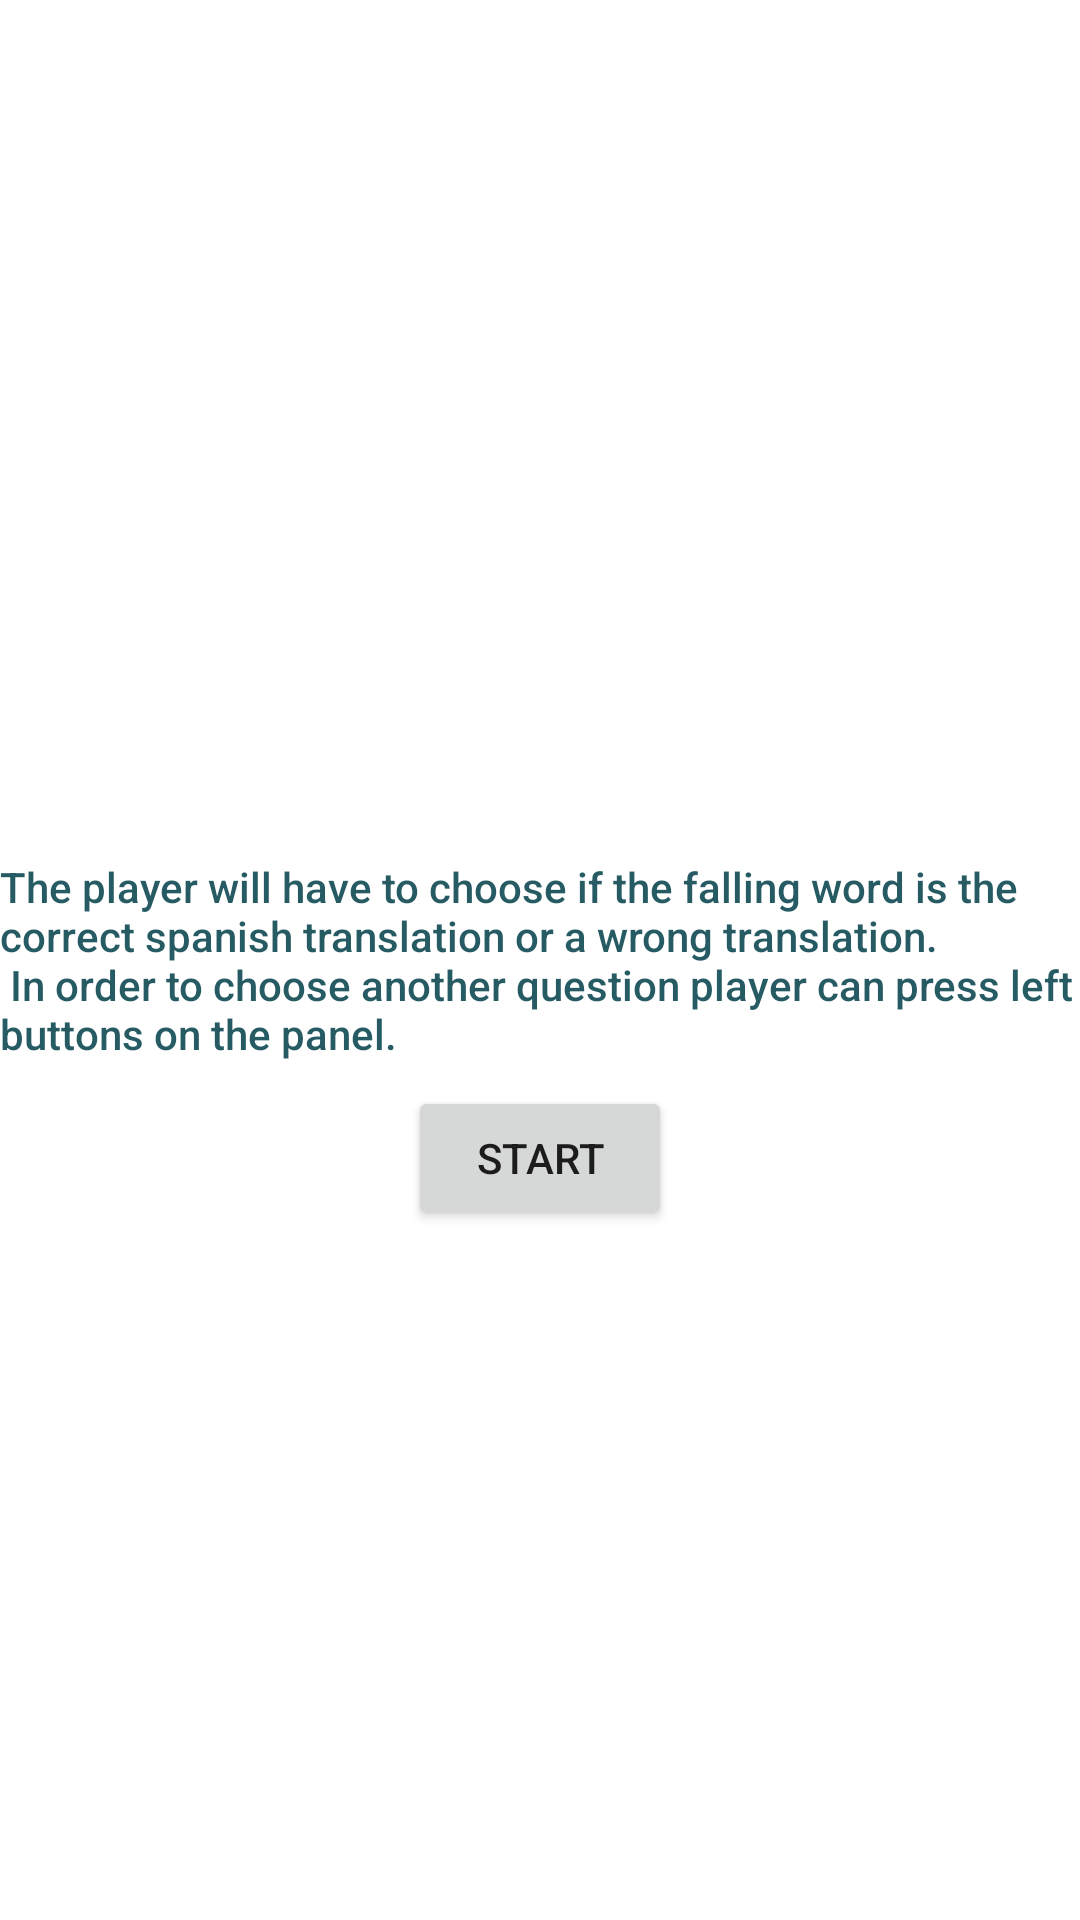

Write the Android layout XML for this screen, with the resource values it uses.
<!-- AndroidManifest.xml: application theme AppTheme -->
<!-- res/layout/fragment_description.xml -->
<?xml version="1.0" encoding="utf-8"?>
<RelativeLayout xmlns:android="http://schemas.android.com/apk/res/android"
                xmlns:fab="http://schemas.android.com/apk/res-auto"
                android:id="@+id/container"
                android:layout_width="match_parent"
                android:layout_height="match_parent"
                android:background="@android:color/white">


    <RelativeLayout
            android:id="@+id/welcome_container"
            android:layout_width="match_parent"
            android:layout_height="match_parent">

        <TextView
                android:id="@+id/description"
                android:layout_width="wrap_content"
                android:layout_height="wrap_content"
                android:text="@string/game_description"
                android:textAppearance="@style/TextAppearance.Title"
                android:ellipsize="end"
                android:layout_centerInParent="true"/>

        <Button
                android:id="@+id/button_start"
                android:layout_width="wrap_content"
                android:layout_height="wrap_content"
                android:layout_gravity="center"
                android:layout_below="@id/description"
                android:text="Start"
                android:layout_marginTop="@dimen/spacing_normal"
                android:layout_centerHorizontal="true"/>

    </RelativeLayout>

    <RelativeLayout
            android:id="@+id/game_container"
            android:layout_width="match_parent"
            android:layout_height="match_parent"
            android:visibility="invisible">

        <TextView
                android:id="@+id/falling_word_trans"
                android:layout_width="wrap_content"
                android:layout_height="wrap_content"
                android:text="Spanish translated word!"
                android:textColor="@android:color/black"/>

        <TextView
                android:id="@+id/word"
                android:layout_width="wrap_content"
                android:layout_height="wrap_content"
                android:layout_centerHorizontal="true"
                android:layout_centerVertical="true"
                android:layout_marginLeft="@dimen/activity_horizontal_margin"
                android:layout_marginRight="@dimen/activity_horizontal_margin"
                android:gravity="center"
                android:text="This is where each individual word will appear"
                android:textAppearance="?android:attr/textAppearanceMedium"
                android:textColor="@android:color/black"/>


        <com.getbase.floatingactionbutton.FloatingActionsMenu
                android:id="@+id/multiple_actions"
                android:layout_width="wrap_content"
                android:layout_height="wrap_content"
                android:layout_alignParentBottom="true"
                android:layout_alignParentEnd="true"
                android:layout_alignParentRight="true"
                android:layout_marginBottom="@dimen/padding_normal"
                android:layout_marginEnd="@dimen/padding_normal"
                android:layout_marginRight="@dimen/padding_normal"
                fab:fab_addButtonColorNormal="@color/white"
                fab:fab_addButtonColorPressed="@color/white_pressed"
                fab:fab_addButtonPlusIconColor="@color/half_black"
                fab:fab_labelStyle="@style/menu_labels_style">

            <com.getbase.floatingactionbutton.FloatingActionButton
                    android:id="@+id/action_a"
                    android:layout_width="wrap_content"
                    android:layout_height="wrap_content"
                    fab:fab_icon="@android:drawable/ic_menu_help"
                    fab:fab_colorNormal="@color/white"
                    fab:fab_colorPressed="@color/white_pressed"/>

            <com.getbase.floatingactionbutton.FloatingActionButton
                    android:id="@+id/action_b"
                    android:layout_width="wrap_content"
                    android:layout_height="wrap_content"
                    fab:fab_colorNormal="@color/white"
                    fab:fab_colorPressed="@color/white_pressed"/>

        </com.getbase.floatingactionbutton.FloatingActionsMenu>

    </RelativeLayout>


    <LinearLayout
            android:id="@+id/result_container"
            android:layout_width="match_parent"
            android:layout_height="match_parent"
            android:gravity="center"
            android:orientation="vertical"
            android:visibility="invisible">

        <TextView
                android:id="@+id/ques_word"
                android:layout_width="wrap_content"
                android:layout_height="wrap_content"
                android:text="Spanish translated word!"
                android:textColor="@android:color/black"/>

        <TextView
                android:id="@+id/option_present"
                android:layout_width="wrap_content"
                android:layout_height="wrap_content"
                android:text="Spanish translated word!"
                android:textColor="@android:color/black"/>

        <TextView
                android:id="@+id/actual_answer"
                android:layout_width="wrap_content"
                android:layout_height="wrap_content"
                android:text="Spanish translated word!"
                android:textColor="@android:color/black"/>

        <TextView
                android:id="@+id/status_answer"
                android:layout_width="wrap_content"
                android:layout_height="wrap_content"
                android:text="Spanish translated word!"
                android:textColor="@android:color/black"/>

    </LinearLayout>


</RelativeLayout>
<!-- resources referenced by this layout -->
<resources>
  <color name="half_black">#808080</color>
  <color name="white">#fafafa</color>
  <color name="white_pressed">#f1f1f1</color>
  <dimen name="activity_horizontal_margin">16dp</dimen>
  <dimen name="padding_normal">16dp</dimen>
  <dimen name="spacing_normal">8dp</dimen>
  <string name="game_description">The player will have to choose if the falling word is the correct spanish
          translation or a
          wrong translation. \n In order to choose another question player can press left buttons on the panel.
      </string>
  <style name="TextAppearance.Title" parent="TextAppearance.Body2">
          <item name="android:textColor">@color/title_color</item>
      </style>
  <style name="menu_labels_style">
          <item name="android:background">@drawable/fab_label_background</item>
          <item name="android:textColor">@color/white</item>
      </style>
  <style name="AppTheme" parent="Theme.AppCompat.Light.DarkActionBar">
          
          <item name="colorPrimary">@color/colorPrimary</item>
          <item name="colorPrimaryDark">@color/colorPrimaryDark</item>
          <item name="colorAccent">@color/colorAccent</item>
      </style>
  <style name="TextAppearance.Body2" parent="TextAppearance.AppCompat.Body2">
          <item name="android:textSize">14sp</item> 
          <item name="android:fontFamily">sans-serif-medium</item>
          <item name="android:textColor">?android:textColorSecondary</item>
      </style>
  <color name="title_color">#de07434d</color>
  <color name="colorPrimary">#3F51B5</color>
  <color name="colorPrimaryDark">#303F9F</color>
  <color name="colorAccent">#FF4081</color>
</resources>
